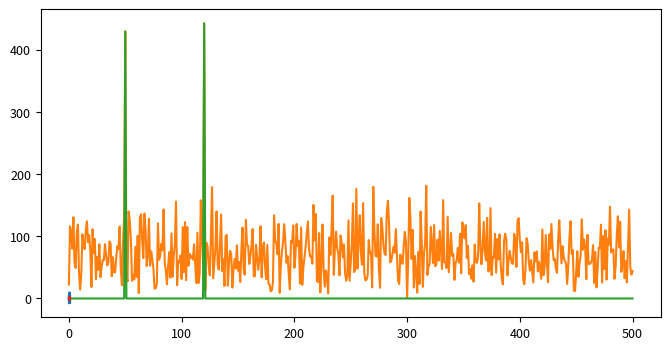

Write Python code to recreate this figure.
import os
os.environ['MPLCONFIGDIR'] = os.getcwd() + "/configs/"
import matplotlib.pyplot as plt
plt.rcParams['figure.figsize']= [8, 4]
plt.rcParams.update({'font.size': 9})

from scipy.fft import rfft, rfftfreq, irfft
import numpy as np


dt = 0.001
t = np.arange(0,1,dt)
f = np.sin(2*np.pi*50*t) + np.sin(2*np.pi*120*t) #array
f_original = f
f = f + 2.5*np.random.randn(len(t))
f_noisy = f

# Number of samples
n = len(t)

fhat = rfft(f) # complex array
freq = rfftfreq(n, dt) # arr of bin centers
power_spectral_density = fhat * np.conj(fhat) / n # arr

PSDfilter = power_spectral_density > 100 # create bool arr of non-noisy idx's
PSD = power_spectral_density * PSDfilter
temp = fhat # temp var for graphing
fhat = PSDfilter * fhat

fclean = irfft(fhat)

plt.plot(t,f_noisy) # original 
plt.show()

plt.plot(freq,np.abs(temp)) # original freq domain
plt.show()

plt.plot(freq,np.abs(fhat)) # filtered freq domain
plt.show()

plt.plot(t,fclean) # filtered signal
plt.show()
